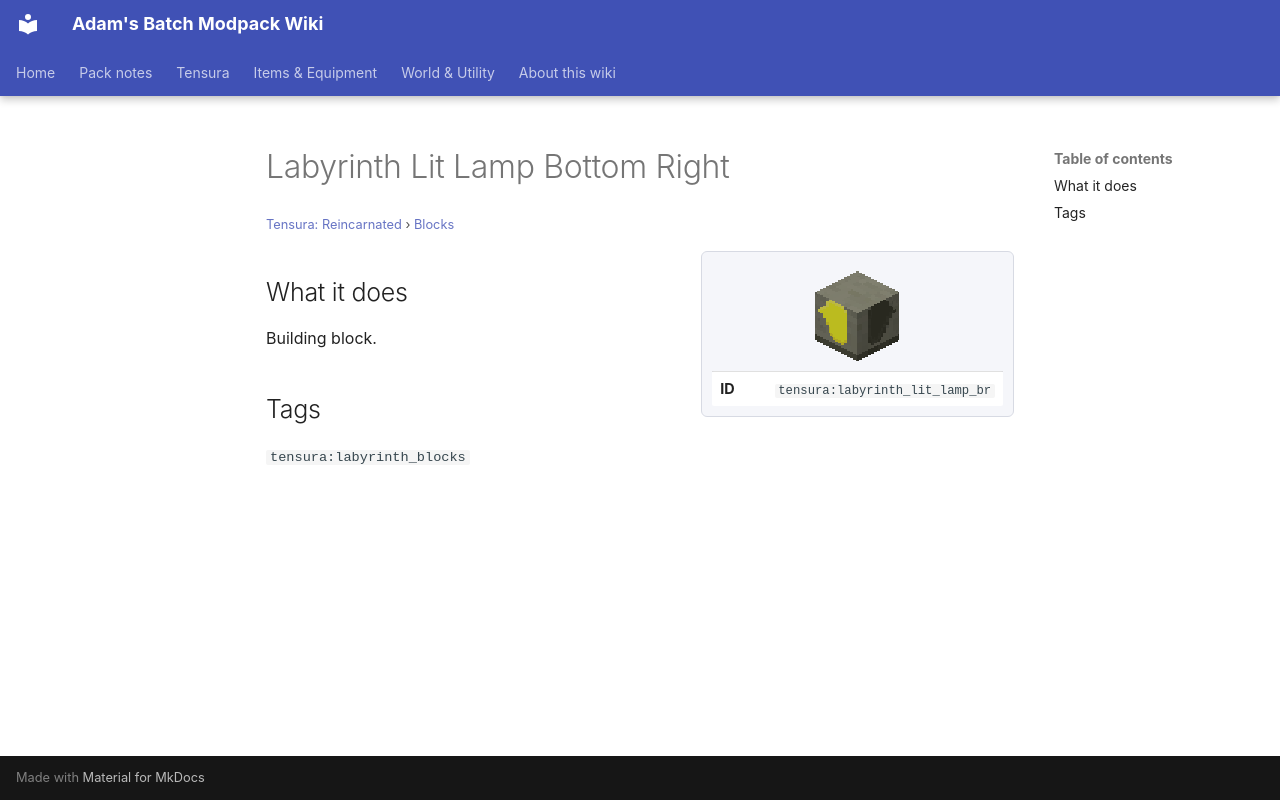

repository: Proteus-Nell/Adams-Batch-MC-Modpack-Wiki · page: tensura-reincarnated/blocks/labyrinth-lit-lamp-br/index.html · generator: mkdocs

# Labyrinth Lit Lamp Bottom Right

<small>[Tensura: Reincarnated](../index.md) &rsaquo; [Blocks](index.md)</small>

<div class="infobox" markdown>

![Labyrinth Lit Lamp Bottom Right](../../assets/icons/tensura/item/labyrinth_lit_lamp_br.png)

| | |
|---|---|
| **ID** | `tensura:labyrinth_lit_lamp_br` |

</div>

## What it does

Building block.

## Tags

`tensura:labyrinth_blocks`
